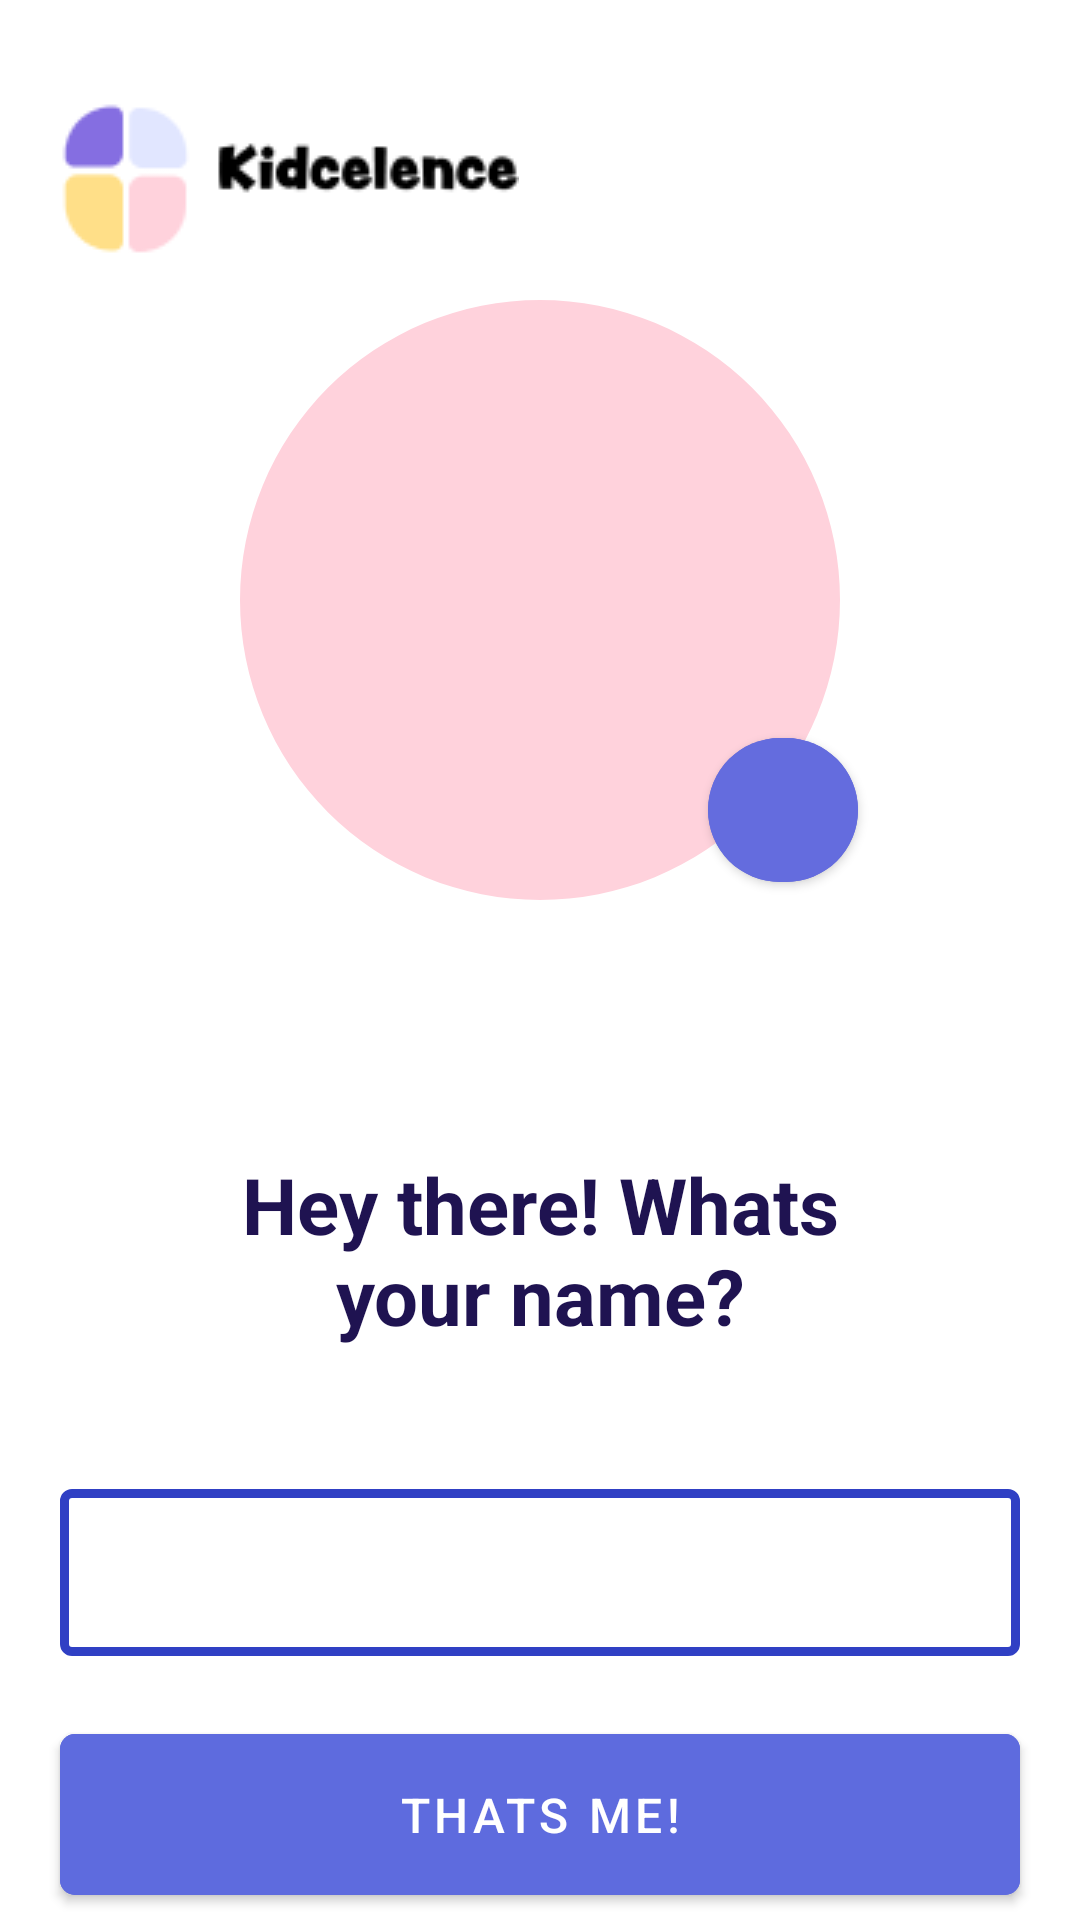

Layout XML and referenced resources for this Android screen:
<!-- AndroidManifest.xml: application theme Theme.Kidcelence -->
<!-- res/layout/activity_main.xml -->
<?xml version="1.0" encoding="utf-8"?>
<androidx.constraintlayout.widget.ConstraintLayout xmlns:android="http://schemas.android.com/apk/res/android"
    xmlns:app="http://schemas.android.com/apk/res-auto"
    xmlns:tools="http://schemas.android.com/tools"
    android:layout_width="match_parent"
    android:layout_height="match_parent"
    tools:context=".MainActivity"
    android:background="@color/white">


    <ImageView
        android:id="@+id/logo"
        android:layout_width="wrap_content"
        android:layout_height="wrap_content"
        android:layout_marginStart="16dp"
        android:layout_marginTop="28dp"
        android:src="@drawable/logo"
        android:elevation="6dp"
        app:layout_constraintStart_toStartOf="parent"
        app:layout_constraintTop_toTopOf="parent"></ImageView>


    <com.google.android.material.imageview.ShapeableImageView
        android:id="@+id/shape_Profile"
        android:layout_width="200dp"
        android:layout_height="200dp"
        android:layout_marginTop="100dp"
        android:background="@color/pink"
       android:scaleType="centerCrop"
        app:layout_constraintEnd_toEndOf="parent"
        app:layout_constraintStart_toStartOf="parent"
        app:layout_constraintTop_toTopOf="parent"
        app:shapeAppearanceOverlay="@style/circleImageView" />

    <com.google.android.material.button.MaterialButton
        android:id="@+id/btn_Image"
        android:layout_width="50dp"
        android:layout_height="60dp"
        android:layout_marginStart="156dp"
        android:layout_marginTop="140dp"
        android:backgroundTint="@color/lightpurple"
        android:elevation="6dp"
        android:shadowColor="@color/text1"
        android:shadowDx="5"
        android:shadowDy="5"
        android:shadowRadius="10"
        app:cornerRadius="50dp"

        app:layout_constraintStart_toStartOf="@+id/shape_Profile"
        app:layout_constraintTop_toTopOf="@+id/shape_Profile">


    </com.google.android.material.button.MaterialButton>

    <ImageView
        android:id="@+id/setting"
        android:layout_width="wrap_content"
        android:layout_height="wrap_content"

        android:backgroundTint="@color/pink"
        android:src="@drawable/ic_outline_add_a_photo_24"
        android:translationZ="5dp"
        app:layout_constraintBottom_toBottomOf="@+id/btn_Image"
        app:layout_constraintEnd_toEndOf="@+id/btn_Image"
        app:layout_constraintStart_toStartOf="@+id/btn_Image"
        app:layout_constraintTop_toTopOf="@+id/btn_Image">


    </ImageView>

    <TextView
        android:id="@+id/textView"
        android:layout_width="249dp"
        android:layout_height="87dp"
        android:layout_marginTop="84dp"
        android:text="Hey there! Whats your name?"
        android:textAlignment="center"
        android:textColor="@color/text1"
        android:textSize="26dp"
        android:textStyle="bold"
        app:layout_constraintEnd_toEndOf="parent"
        app:layout_constraintStart_toStartOf="parent"
        app:layout_constraintTop_toBottomOf="@+id/btn_Image">

    </TextView>

    <com.google.android.material.textfield.TextInputLayout
        android:id="@+id/textInputLayout"
        style="@style/Widget.MaterialComponents.TextInputLayout.OutlinedBox"
        android:layout_width="match_parent"
        android:layout_height="wrap_content"
        android:layout_margin="20dp"

        android:layout_marginTop="20dp"

        android:textColorHint="@color/text1"
        app:boxStrokeColor="@color/blue"
        app:boxStrokeWidth="3dp"
        app:layout_constraintStart_toStartOf="parent"
        app:layout_constraintTop_toBottomOf="@+id/textView">


        <com.google.android.material.textfield.TextInputEditText
            android:layout_width="match_parent"
            android:layout_height="wrap_content"
            android:id="@+id/et_name"
            android:textColor="@color/text1"

            android:textColorHint="@color/text1"></com.google.android.material.textfield.TextInputEditText>


    </com.google.android.material.textfield.TextInputLayout>

    <com.google.android.material.button.MaterialButton
        android:id="@+id/btn_submit"
        android:layout_width="match_parent"
        android:layout_height="wrap_content"
        android:layout_margin="20dp"
        android:layout_marginTop="64dp"
        android:backgroundTint="@color/btn1"
        android:elevation="5dp"
        android:padding="16dp"
        android:text="Thats me!"
        android:textSize="16dp"
        app:cornerRadius="5dp"
        app:layout_constraintEnd_toEndOf="parent"
        app:layout_constraintStart_toStartOf="parent"
        app:layout_constraintTop_toBottomOf="@+id/textInputLayout">

    </com.google.android.material.button.MaterialButton>


</androidx.constraintlayout.widget.ConstraintLayout>
<!-- resources referenced by this layout -->
<resources>
  <color name="blue">#3040C4</color>
  <color name="btn1">#5E6BDE</color>
  <color name="lightpurple">#646CDE</color>
  <color name="pink">#FFD2DC</color>
  <color name="text1">#1F1351</color>
  <color name="white">#FFFFFFFF</color>
  <!-- drawable logo: png bitmap (drawable-v24, 3276 bytes) -->
  <style name="circleImageView" parent="">
          <item name="cornerFamily">rounded</item>
          <item name="cornerSize">50%</item>
      </style>
  <style name="Theme.Kidcelence" parent="Theme.MaterialComponents.DayNight.NoActionBar">
          
          <item name="colorPrimary">@color/purple_500</item>
          <item name="colorPrimaryVariant">@color/purple_700</item>
          <item name="colorOnPrimary">@color/white</item>
          
          <item name="colorSecondary">@color/teal_200</item>
          <item name="colorSecondaryVariant">@color/teal_700</item>
          <item name="colorOnSecondary">@color/black</item>
          
          <item name="android:statusBarColor" tools:targetApi="l">?attr/colorPrimaryVariant</item>
          
      </style>
  <color name="purple_500">#FF6200EE</color>
  <color name="purple_700">#FF3700B3</color>
  <color name="teal_200">#FF03DAC5</color>
  <color name="teal_700">#FF018786</color>
  <color name="black">#FF000000</color>
</resources>
